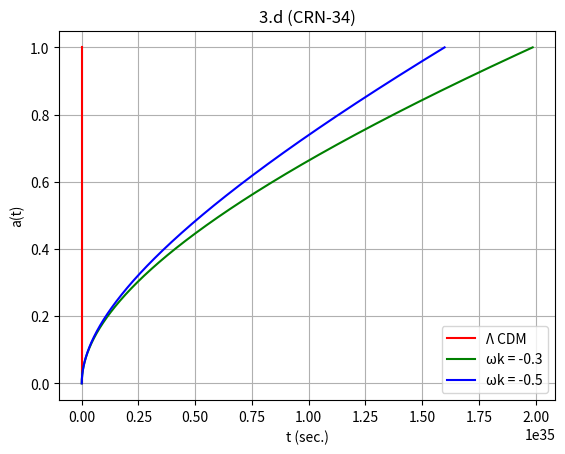

This chart was generated by the following Python code:
import numpy as np
import matplotlib.pyplot as plt

H = 70 / 3.086e19
wm = 0.3
wr = 5e-5
wk1 = -0.3
wk2 = -0.5
a0 = 1e-10
a1 = 1.0
n = 1000

# question part 4

def f(a, t, wk):
    return 1 / (H ** 2 * (wm / a + wr / a ** 2 - wk))

h = (a1 - a0) / (n - 1)
a = np.linspace(a0, a1, n)
t1 = np.zeros(n)
t2 = np.zeros(n)
t1[0] = 0
t2[0] = 0
for i in range(n - 1):
    t1[i + 1] = t1[i] + h * f(a[i] + 0.5 * h, t1[i] + 0.5 * h * f(a[i], t1[i], wk1), wk1)
    t2[i + 1] = t2[i] + h * f(a[i] + 0.5 * h, t2[i] + 0.5 * h * f(a[i], t2[i], wk2), wk2)
    


# question part 3

H = 70 / 3.086e19
wm = 0.3
wr = 5e-5

wde = 0.7
w = -1.0

a0 = 1e-10
a1 = 1.0
n = 1000


def g(a, t):
    return 1 / (H * (wm / a + wr / a ** 2 + wde / a ** (3 * w + 1)) ** 0.5)

h = (a1 - a0) / (n - 1)
a = np.linspace(a0, a1, n)
t = np.zeros(n)
t[0] = 0
for i in range(n - 1):
    t[i + 1] = t[i] + h * g(a[i] + 0.5 * h, t[i] + 0.5 * h * g(a[i], t[i]))

plt.title("3.d (CRN-34)")
plt.grid()
plt.plot(t,a,'r-',label='Λ CDM')
plt.plot(t1,a,'g-',label='ωk = -0.3')
plt.plot(t2,a,'b-',label='ωk = -0.5')
plt.xlabel('t (sec.)')
plt.ylabel('a(t)')
plt.legend()
plt.show()
